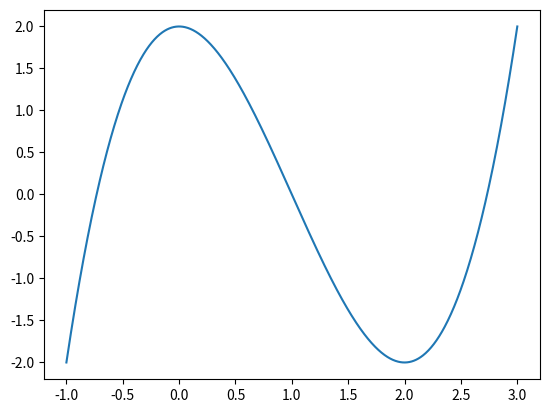

Generate this figure with matplotlib:

'''
se una funzione è continua in un intervallo chiuso e limitato di ℝ, allora la funzione assume ogni valore tra il valore minimo e il valore massimo della funzione in quell'intervallo. 
'''
import numpy as np
import matplotlib.pyplot as plt

# Definizione di una funzione continua su un intervallo
def funzione(x):
    return x**3 - 3*x**2 + 2

# Intervallo chiuso e limitato
intervallo_inizio = -1
intervallo_fine = 3
# Calcolare il valore minimo e massimo della funzione nell'intervallo
valore_minimo = min([funzione(x) for x in np.linspace(intervallo_inizio, intervallo_fine, 1000)])
valore_massimo = max([funzione(x) for x in np.linspace(intervallo_inizio, intervallo_fine, 1000)])

# Calcolare i valori intermedi tra il minimo e il massimo
valori_intermedi = np.linspace(valore_minimo, valore_massimo, 100)

# Plot della funzione
x = np.linspace(intervallo_inizio, intervallo_fine, 1000)
y = funzione(x)
plt.plot(x, y, label='f(x) = x^3 - 3x^2 + 2')
